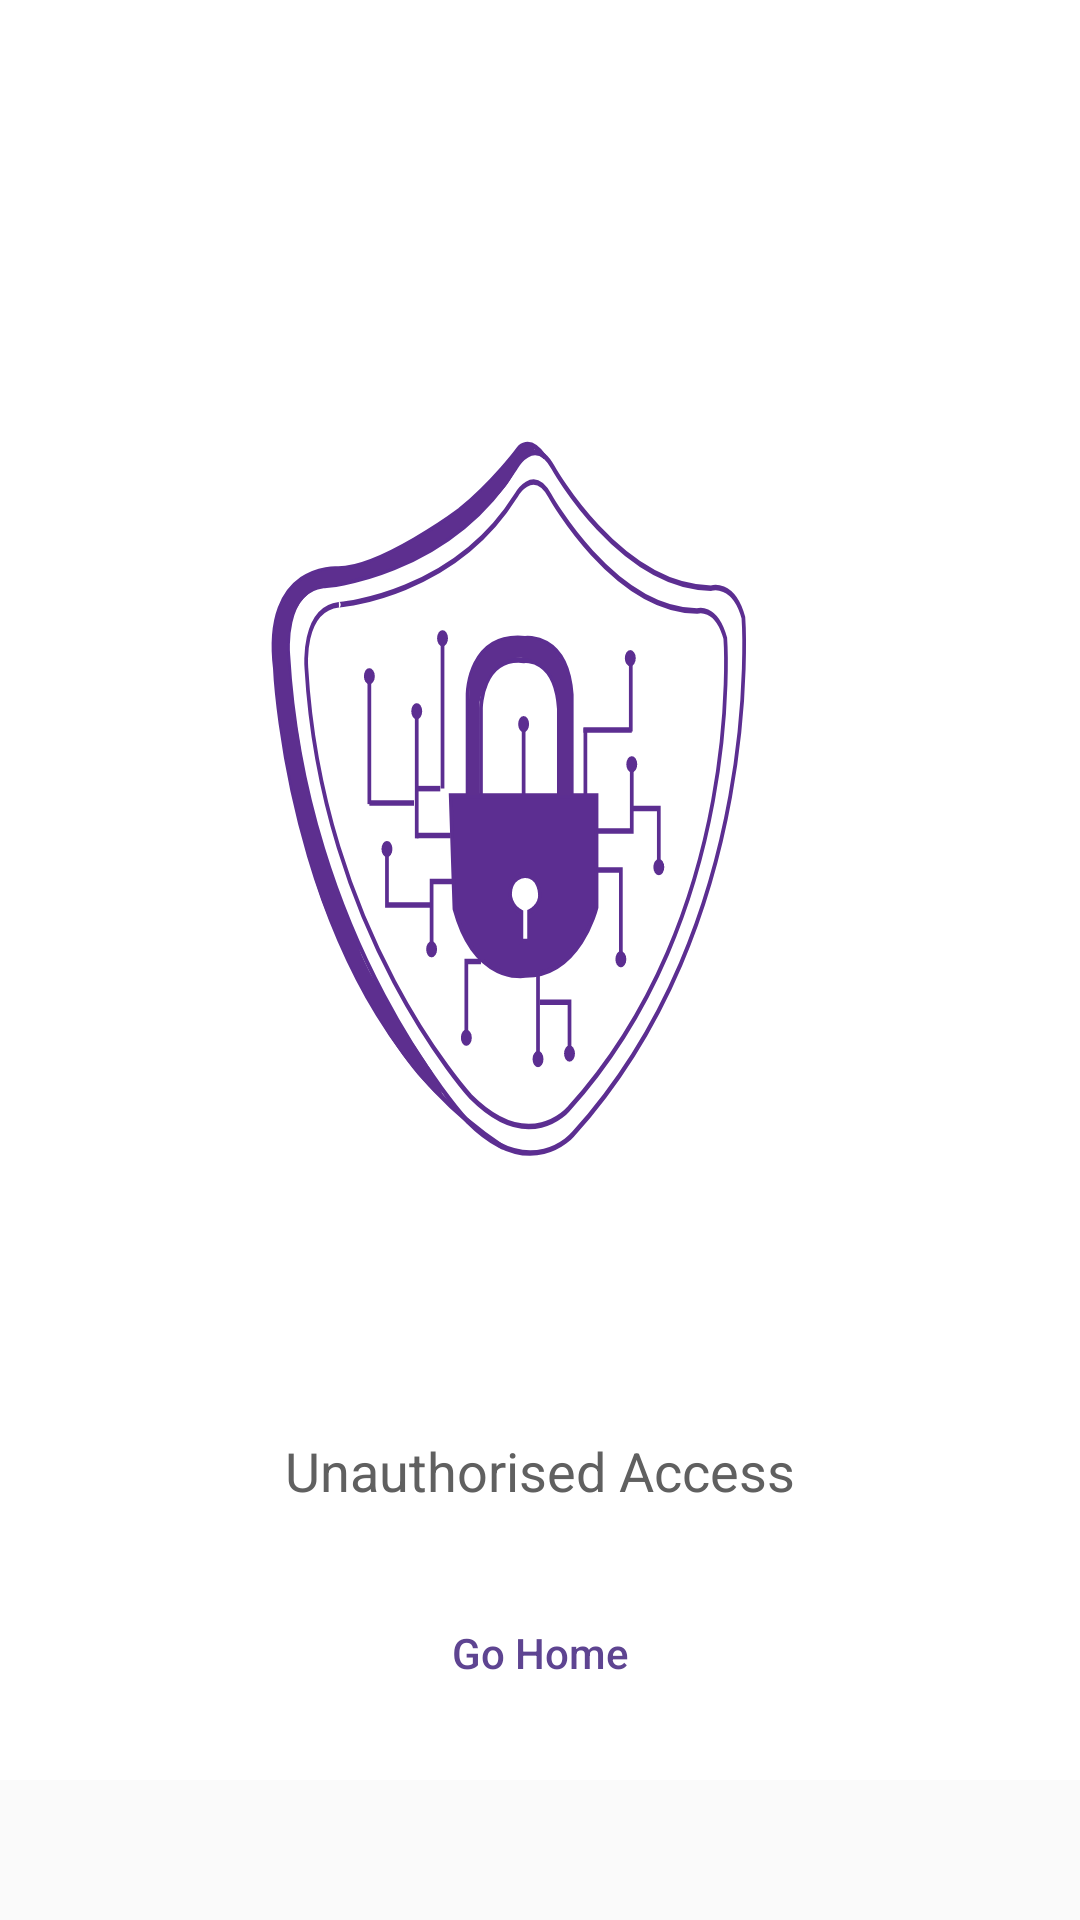

Here is an Android app screen rendered from its layout file. Give the layout XML and the strings, colors and styles it references.
<!-- AndroidManifest.xml: application theme Theme.Unifynd -->
<!-- res/layout/fragment_unauthorised_access.xml -->
<?xml version="1.0" encoding="utf-8"?>
<ScrollView xmlns:android="http://schemas.android.com/apk/res/android"
    android:layout_width="match_parent"
    android:layout_height="wrap_content"
    android:orientation="vertical">

    <RelativeLayout
        android:layout_width="match_parent"
        android:layout_height="match_parent"
        android:background="#ffffff"
        android:orientation="vertical">


        <ImageView
            android:id="@+id/imageView"
            android:layout_width="match_parent"
            android:layout_height="312dp"
            android:layout_marginStart="75dp"
            android:layout_marginTop="121dp"
            android:layout_marginEnd="75dp"
            android:background="@drawable/unauthorised_access" />


        <TextView
            android:id="@+id/unauhtorisedaccess"
            android:layout_width="wrap_content"
            android:layout_height="wrap_content"
            android:layout_below="@+id/imageView"
            android:layout_centerHorizontal="true"
            android:layout_marginTop="45dp"
            android:text="Unauthorised Access"
            android:textColor="#606060"
            android:textSize="18sp" />


        <Button
            android:id="@+id/cta_btn"
            android:layout_width="match_parent"
            android:layout_height="45dp"
            android:layout_below="@+id/unauhtorisedaccess"
            android:layout_marginStart="108dp"
            android:layout_marginTop="26dp"
            android:layout_marginEnd="108dp"
            android:layout_marginBottom="20dp"
            android:background="@drawable/purple_round_shape"
            android:text="Go Home"
            android:backgroundTint="@color/white"
            android:textAllCaps="false"
            android:textColor="#5e4491" />

    </RelativeLayout>
</ScrollView>
<!-- resources referenced by this layout -->
<resources>
  <color name="white">#FFFFFFFF</color>
  <!-- drawable purple_round_shape (drawable) -->
  <?xml version="1.0" encoding="utf-8"?>
  <shape xmlns:android="http://schemas.android.com/apk/res/android">
      <stroke
          android:width="2dp"
          android:color="@color/black"/>
      <corners
          android:bottomRightRadius="25dp"
          android:bottomLeftRadius="25dp"
          android:topLeftRadius="25dp"
          android:topRightRadius="25dp"/>
  </shape>
  <!-- drawable unauthorised_access: vector/xml drawable (drawable, 7353 chars, omitted) -->
  <style name="Theme.Unifynd" parent="Theme.AppCompat.Light.NoActionBar">
          
          <item name="colorPrimary">@color/purple_500</item>
          <item name="colorPrimaryVariant">@color/yellow</item>
          <item name="colorOnPrimary">@color/white</item>
          
          <item name="colorSecondary">@color/teal_200</item>
          <item name="colorSecondaryVariant">@color/teal_700</item>
          <item name="colorOnSecondary">@color/black</item>
          
          <item name="android:statusBarColor" tools:targetApi="l">?attr/colorPrimaryVariant</item>
          
      </style>
  <color name="black">#FF000000</color>
  <color name="purple_500">#FF6200EE</color>
  <color name="yellow">#EEFA3F</color>
  <color name="teal_200">#FF03DAC5</color>
  <color name="teal_700">#FF018786</color>
</resources>
